Run: headless pygame with SDL's dummy video driver; simulated clock (each Clock.tick advances the game by its frame time, no real sleeping); random seed 0; keys injected as events and as key.get_pressed() state; no mouse input.
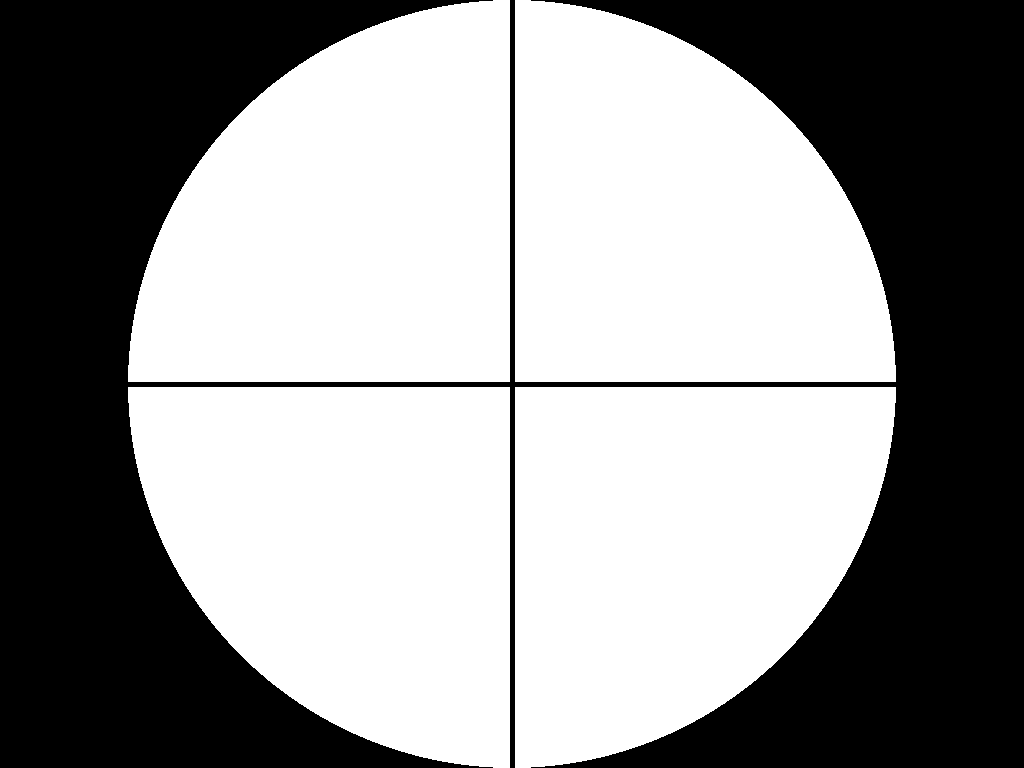
Frame 1 of 4 · flips 1–60 · no input
Frame 2 of 4 · flips 61–180 · tapped SPACE, RETURN · held RIGHT (→), D · screen unchanged from frame 1, image omitted
Frame 3 of 4 · flips 181–300 · held DOWN (↓), S · screen unchanged from frame 2, image omitted
Frame 4 of 4 · flips 301–420 · held LEFT (←), A, UP (↑), W · screen unchanged from frame 3, image omitted

The pygame program that drew these frames:

import pygame
import random
import math

pygame.init()

while 1:
    pygame.event.pump()
    w=650
    l=650
    box_w=w/2
    box_l=l/2
    box={
        "blue":pygame.Rect(0,0,box_w,box_l),
        "red":pygame.Rect(0,0,box_w, box_l),
    }
    window=pygame.display.set_mode()
    size=pygame.display.get_window_size()

    # pygame.draw.rect(window, "red", (0,600,600,1000))
    # pygame.display.flip()
    # pygame.draw.rect(window, "blue", (900, 1600, 1600, 1000))
    # pygame.display.flip()

    window.fill("black")
    pygame.display.flip()
    pygame.draw.circle(window, "white", [size[0]/2,size[1]/2], size[1]/2)
    pygame.draw.line(window, "black",(0,size[1]/2),(size[0],size[1]/2),5)
    pygame.draw.line(window, "black",(size[0]/2,0),(size[0]/2,size[1]),5)
    pygame.display.flip()
    pygame.time.wait(3000)
    pygame.display.flip()

total_players=2
first_player=0
outcome=[0,0]
color_1=("green", "red")
color_2=("blue", "orange")



for i in range(10*total_players):
    x=random.randrange(0,size[0])
    y=random.randrange(0,size[1])
    distance_from_center=math.hypot(x-size[0]/2, y-size[1]/2)
    in_circle=(distance_from_center <= size[1]/2)
    if in_circle:
        pygame.draw.circle(window, color_1[first_player], (x,y),15)
        outcome[total_players]+=1
    else:
        pygame.draw.circle(window, color_2[first_player], (x,y), 15)
    pygame.display.flip()
    pygame.time.wait(1000)
    first_player=(first_player+1)%2

    print(outcome)

style=pygame.font.Font(None, 48)
if outcome[0]>outcome[1]:
    message=style.render("First Player Wins!", True, "black")
    window.blit(message,(0,0))
elif outcome[1]>outcome[0]:
    message=message= style.render("Second Player Wins!", True, "black")
    window.blit(style, (0,0))
else:
    message=style.render("Draw!", True, "black")
    window.blit(message, (0,0))
pygame.display.flip()
pygame.time.wait(3000)
